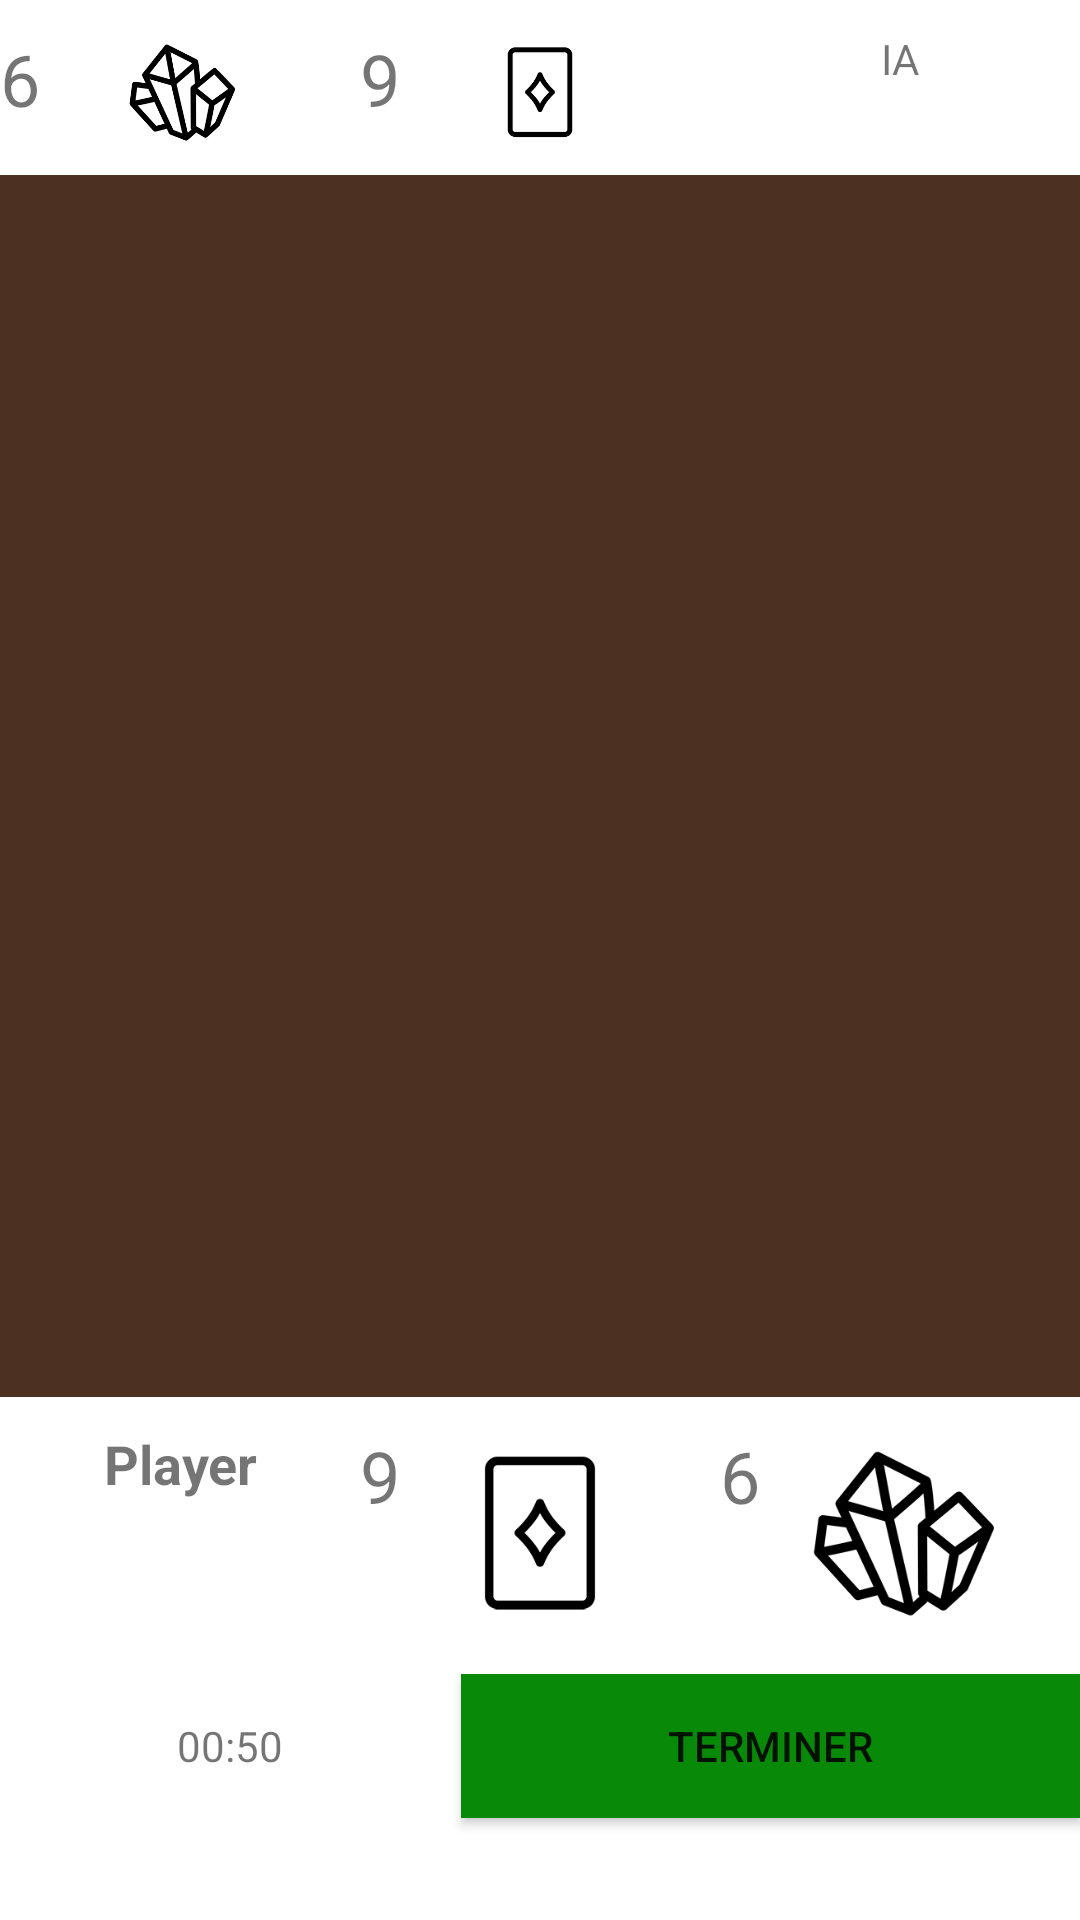

Android layout source for this screen:
<!-- AndroidManifest.xml: application theme AppTheme -->
<!-- res/layout/activity_game.xml -->
<?xml version="1.0" encoding="utf-8"?>
<android.widget.LinearLayout xmlns:android="http://schemas.android.com/apk/res/android"
    xmlns:app="http://schemas.android.com/apk/res-auto"
    xmlns:tools="http://schemas.android.com/tools"
    android:id="@+id/rootlayout"
    android:layout_width="match_parent"
    android:layout_height="match_parent"
    android:background="@color/colorAccent"
    android:orientation="vertical"
    tools:context="ked.pts3g10.LaunchActivity">

    <LinearLayout
        android:id="@+id/headerLayout"
        android:layout_width="match_parent"
        android:layout_height="match_parent"
        android:layout_weight="2.5"
        android:orientation="horizontal"
        android:paddingTop="10dp">

        <FrameLayout
            android:layout_width="match_parent"
            android:layout_height="match_parent"
            android:layout_weight="1">

            <TextView
                android:id="@+id/ADVCrystalsText"
                android:layout_width="match_parent"
                android:layout_height="match_parent"
                android:layout_weight="1"
                android:text="6"
                android:textSize="24sp" />

            <ImageView
                android:id="@+id/IACrystals"
                android:layout_width="match_parent"
                android:layout_height="match_parent"
                android:layout_weight="1"
                app:srcCompat="@drawable/crystal" />
        </FrameLayout>

        <FrameLayout
            android:layout_width="match_parent"
            android:layout_height="match_parent"
            android:layout_weight="1">

            <ImageView
                android:id="@+id/IACardsLeft"
                android:layout_width="match_parent"
                android:layout_height="wrap_content"
                android:layout_weight="1"
                app:srcCompat="@drawable/card" />

            <TextView
                android:id="@+id/ADVCardsLeftText"
                android:layout_width="match_parent"
                android:layout_height="match_parent"
                android:layout_gravity="start"
                android:layout_weight="1"
                android:text="9"
                android:textAlignment="viewStart"
                android:textSize="24sp" />
        </FrameLayout>

        <TextView
            android:id="@+id/ADVNick"
            android:layout_width="match_parent"
            android:layout_height="match_parent"
            android:layout_weight="1"
            android:text="IA"
            android:textAlignment="center" />

    </LinearLayout>

    <LinearLayout
        android:id="@+id/boardLayout"
        android:layout_width="match_parent"
        android:layout_height="match_parent"
        android:layout_weight="1"
        android:background="@color/colorPrimary"
        android:orientation="horizontal">

        <LinearLayout
            android:id="@+id/V1"
            android:layout_width="match_parent"
            android:layout_height="match_parent"
            android:layout_weight="1"
            android:orientation="vertical">

        </LinearLayout>

        <LinearLayout
            android:id="@+id/V2"
            android:layout_width="match_parent"
            android:layout_height="match_parent"
            android:layout_weight="1"
            android:orientation="vertical">

        </LinearLayout>

        <LinearLayout
            android:id="@+id/V3"
            android:layout_width="match_parent"
            android:layout_height="match_parent"
            android:layout_weight="1"
            android:orientation="vertical">

        </LinearLayout>

        <LinearLayout
            android:id="@+id/V4"
            android:layout_width="match_parent"
            android:layout_height="match_parent"
            android:layout_weight="1"
            android:orientation="vertical">

        </LinearLayout>

        <LinearLayout
            android:id="@+id/V5"
            android:layout_width="match_parent"
            android:layout_height="match_parent"
            android:layout_weight="1"
            android:orientation="vertical">

        </LinearLayout>

    </LinearLayout>

    <LinearLayout
        android:id="@+id/footerLayout"
        android:layout_width="match_parent"
        android:layout_height="match_parent"
        android:layout_weight="2"
        android:orientation="vertical"
        android:paddingTop="10dp">

        <LinearLayout
            android:layout_width="match_parent"
            android:layout_height="match_parent"
            android:layout_weight="1"
            android:orientation="horizontal">

            <TextView
                android:id="@+id/PlayerNick"
                android:layout_width="match_parent"
                android:layout_height="match_parent"
                android:layout_weight="1"
                android:text="Player"
                android:textAlignment="center"
                android:textSize="18sp"
                android:textStyle="bold" />

            <FrameLayout
                android:id="@+id/playerCardsFrame"
                android:layout_width="match_parent"
                android:layout_height="match_parent"
                android:layout_weight="1">

                <ImageView
                    android:id="@+id/PlayerCardsLeft"
                    android:layout_width="match_parent"
                    android:layout_height="wrap_content"
                    android:layout_weight="1"
                    app:srcCompat="@drawable/card" />

                <TextView
                    android:id="@+id/PlayerCardsLeftText"
                    android:layout_width="match_parent"
                    android:layout_height="match_parent"
                    android:layout_gravity="start"
                    android:layout_weight="1"
                    android:text="9"
                    android:textAlignment="viewStart"
                    android:textSize="24sp" />
            </FrameLayout>

            <FrameLayout
                android:layout_width="match_parent"
                android:layout_height="match_parent"
                android:layout_weight="1">

                <TextView
                    android:id="@+id/PlayerCrystalsText"
                    android:layout_width="match_parent"
                    android:layout_height="match_parent"
                    android:layout_weight="1"
                    android:text="6"
                    android:textSize="24sp" />

                <ImageView
                    android:id="@+id/PlayerCrystals"
                    android:layout_width="match_parent"
                    android:layout_height="match_parent"
                    android:layout_weight="1"
                    app:srcCompat="@drawable/crystal" />
            </FrameLayout>

        </LinearLayout>

        <LinearLayout
            android:layout_width="match_parent"
            android:layout_height="match_parent"
            android:layout_weight="1"
            android:orientation="horizontal">

            <TextView
                android:id="@+id/Timer"
                android:layout_width="wrap_content"
                android:layout_height="wrap_content"
                android:layout_weight="1"
                android:text="00:50"
                android:textAlignment="center" />

            <Button
                android:id="@+id/EndButton"
                android:layout_width="wrap_content"
                android:layout_height="wrap_content"
                android:layout_weight="1"
                android:background="@color/colorDarkGreen"
                android:text="@string/end_button" />
        </LinearLayout>

    </LinearLayout>
</android.widget.LinearLayout>
<!-- resources referenced by this layout -->
<resources>
  <color name="colorAccent">#ffffff</color>
  <color name="colorDarkGreen">#088A08</color>
  <color name="colorPrimary">#4c3123</color>
  <!-- drawable card: png bitmap (drawable, 1655 bytes) -->
  <!-- drawable crystal: png bitmap (drawable, 4459 bytes) -->
  <string name="end_button">Terminer</string>
  <style name="AppTheme" parent="Theme.AppCompat.Light.DarkActionBar">
          
          <item name="colorPrimary">@color/colorPrimary</item>
          <item name="colorPrimaryDark">@color/colorPrimaryDark</item>
          <item name="colorAccent">@color/colorAccent</item>
      </style>
  <color name="colorPrimaryDark">#000000</color>
</resources>
